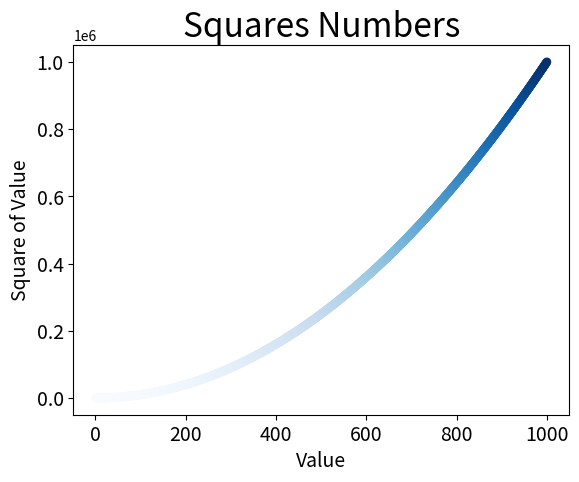

Reproduce this figure in Python.
import matplotlib.pyplot as plt

x_values=list(range(1,1001))
y_values=[x**2 for x in x_values]
plt.scatter(x_values,y_values,c=y_values,cmap=plt.cm.Blues,edgecolor='none',s=40)
plt.savefig('squares_plot.png',bbox_inches='tight')

#set chart title and label axes
plt.title("Squares Numbers",fontsize=24)
plt.xlabel("Value",fontsize=14)
plt.ylabel("Square of Value",fontsize=14)

#set size of tick labels
plt.tick_params(axis='both',which='major',labelsize=14)
plt.show()